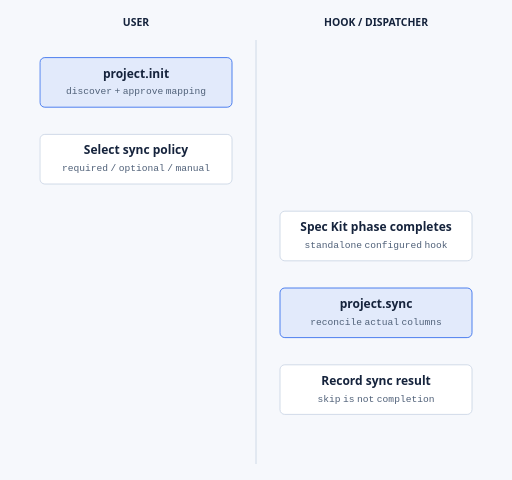
t = 0.00 s
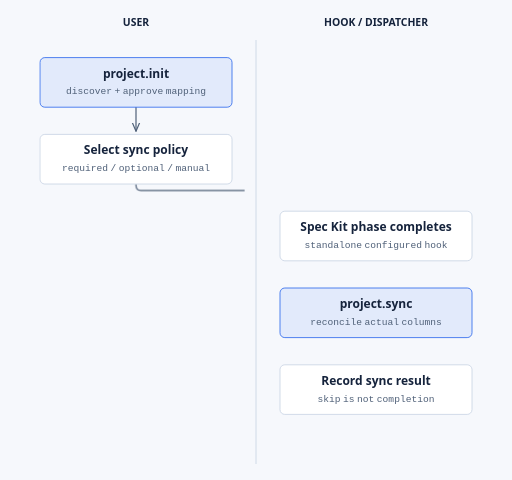
t = 0.63 s
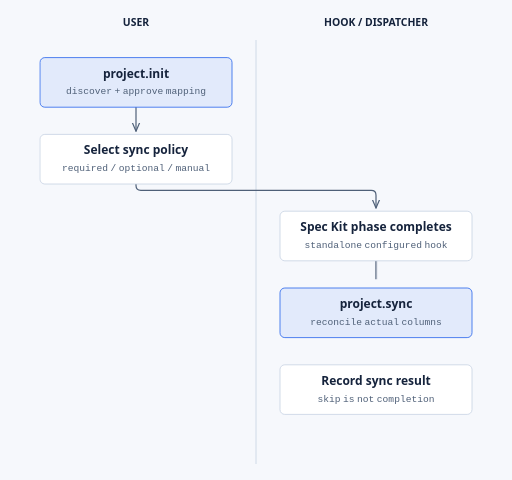
t = 1.25 s
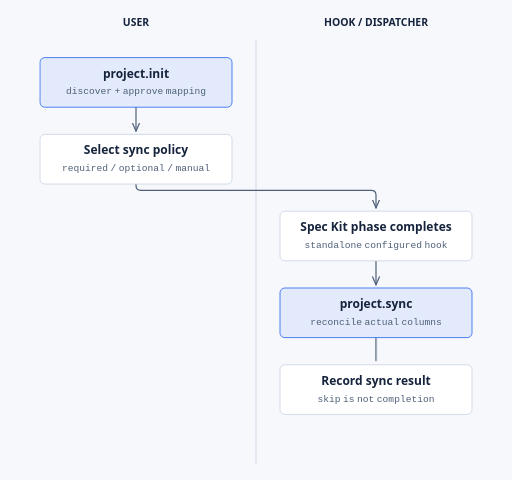
t = 1.88 s
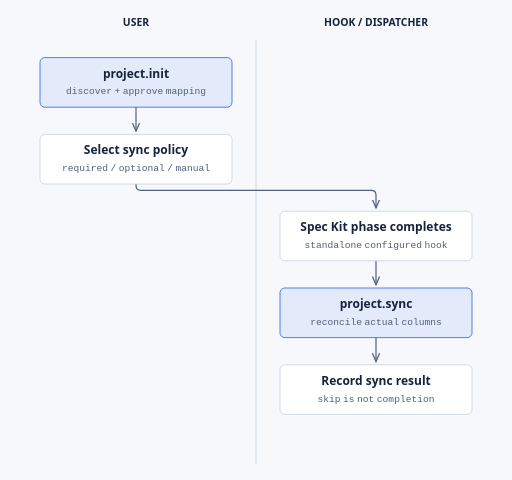
t = 2.50 s
t = 3.13 s: frame unchanged from t = 2.50 s, image omitted

The animated SVG that drew these frames (rendered in a browser with its animation timeline set to each time). Animation: 8 CSS @keyframes rules; one cycle of 3.75 s, repeats indefinitely.

<?xml version="1.0" encoding="UTF-8"?>
<svg xmlns="http://www.w3.org/2000/svg" viewBox="0 0 640 600" role="img" aria-labelledby="title desc"><title id="title">Project synchronization</title><desc id="desc">Project Init discovers the actual board and maps phases. In standalone integrated mode configured phase hooks synchronize the board; optional/manual mode asks or requires a manual sync. Managed Workflow owns task creation and calls its adapter.</desc><defs><style data-illustrate-animation="true">.ia-draw,.ia-flow{opacity:0;fill:none}.ia-flow{stroke-dasharray:3 14;stroke-linecap:round}.ia-dot,.ia-chev{display:none}@keyframes ia-draw-fwd{0%{opacity:1;stroke-dasharray:1 1;stroke-dashoffset:1}99.9%{opacity:1;stroke-dasharray:1 1;stroke-dashoffset:0}100%{opacity:0}}@keyframes ia-draw-rev{0%{opacity:1;stroke-dasharray:1 1;stroke-dashoffset:-1}99.9%{opacity:1;stroke-dasharray:1 1;stroke-dashoffset:0}100%{opacity:0}}@keyframes ia-draw-both{0%{opacity:1;stroke-dasharray:0 1;stroke-dashoffset:-.5}99.9%{opacity:1;stroke-dasharray:1 1;stroke-dashoffset:0}100%{opacity:0}}@keyframes ia-hidden{0%,100%{opacity:0}}@keyframes ia-show{from{opacity:0}to{opacity:.9}}@keyframes ia-march{to{stroke-dashoffset:-17}}@keyframes ia-march-px{to{stroke-dashoffset:-17}}@keyframes ia-travel{0%{offset-distance:0%;opacity:0}10%{opacity:1}90%{opacity:1}100%{offset-distance:100%;opacity:0}}@media (prefers-reduced-motion: no-preference){.ia-draw.ia-a0{animation:ia-draw-fwd 600ms ease-out 0ms backwards}[data-ia="0"]{animation:ia-hidden 600ms}.ia-draw.ia-a1{animation:ia-draw-fwd 600ms ease-out 450ms backwards}[data-ia="1"]{animation:ia-hidden 1050ms}.ia-draw.ia-a2{animation:ia-draw-fwd 600ms ease-out 900ms backwards}[data-ia="2"]{animation:ia-hidden 1500ms}.ia-draw.ia-a3{animation:ia-draw-fwd 600ms ease-out 1350ms backwards}[data-ia="3"]{animation:ia-hidden 1950ms}.ia-dot{display:inline;offset-rotate:0deg;animation:ia-travel 2400ms ease-in-out infinite}.ia-chev{display:inline;offset-rotate:auto;animation:ia-travel 2400ms linear infinite}.ia-rev{animation-direction:reverse}.ia-chev.ia-rev{offset-rotate:auto 180deg}}</style><marker id="arrow" markerWidth="8" markerHeight="8" refX="7" refY="4" orient="auto"><path d="M0 1 L7 4 L0 7" fill="none" stroke="#4f6078"/></marker></defs><style>text{font-family:&#x27;IBM Plex Sans&#x27;, &#x27;Noto Sans Arabic&#x27;, system-ui, sans-serif;fill:#15233c}.sub{font-family:&#x27;IBM Plex Mono&#x27;, &#x27;Noto Sans Arabic&#x27;, ui-monospace, monospace;fill:#4f6078;font-size:12px}</style><rect width="640" height="600" fill="#f6f8fc"/><text x="170" y="32" text-anchor="middle" font-size="13" font-weight="600">USER</text><text x="470" y="32" text-anchor="middle" font-size="13" font-weight="600">HOOK / DISPATCHER</text><line x1="320" y1="50" x2="320" y2="580" stroke="#c7d2e2"/><path data-ia="0" d="M170 134 V164" fill="none" stroke="#4f6078" stroke-width="1.5" marker-end="url(#arrow)"/><path d="M170 134 V164" fill="none" stroke="#4f6078" stroke-width="1.5" class="ia-draw ia-a0" pathLength="1" aria-hidden="true"/><path data-ia="1" d="M170 230 V232 Q170 238 176 238 H464 Q470 238 470 244 V260" fill="none" stroke="#4f6078" stroke-width="1.5" marker-end="url(#arrow)"/><path d="M170 230 V232 Q170 238 176 238 H464 Q470 238 470 244 V260" fill="none" stroke="#4f6078" stroke-width="1.5" class="ia-draw ia-a1" pathLength="1" aria-hidden="true"/><path data-ia="2" d="M470 326 V356" fill="none" stroke="#4f6078" stroke-width="1.5" marker-end="url(#arrow)"/><path d="M470 326 V356" fill="none" stroke="#4f6078" stroke-width="1.5" class="ia-draw ia-a2" pathLength="1" aria-hidden="true"/><path data-ia="3" d="M470 422 V452" fill="none" stroke="#4f6078" stroke-width="1.5" marker-end="url(#arrow)"/><path d="M470 422 V452" fill="none" stroke="#4f6078" stroke-width="1.5" class="ia-draw ia-a3" pathLength="1" aria-hidden="true"/><rect x="50" y="72" width="240" height="62" rx="6" fill="rgba(37,99,235,0.09)" stroke="#2563eb"/><text x="170" y="97" font-size="15" font-weight="600" text-anchor="middle">project.init</text><text class="sub" x="170" y="118" text-anchor="middle">discover + approve mapping</text><rect x="50" y="168" width="240" height="62" rx="6" fill="#ffffff" stroke="#c7d2e2"/><text x="170" y="193" font-size="15" font-weight="600" text-anchor="middle">Select sync policy</text><text class="sub" x="170" y="214" text-anchor="middle">required / optional / manual</text><rect x="350" y="264" width="240" height="62" rx="6" fill="#ffffff" stroke="#c7d2e2"/><text x="470" y="289" font-size="15" font-weight="600" text-anchor="middle">Spec Kit phase completes</text><text class="sub" x="470" y="310" text-anchor="middle">standalone configured hook</text><rect x="350" y="360" width="240" height="62" rx="6" fill="rgba(37,99,235,0.09)" stroke="#2563eb"/><text x="470" y="385" font-size="15" font-weight="600" text-anchor="middle">project.sync</text><text class="sub" x="470" y="406" text-anchor="middle">reconcile actual columns</text><rect x="350" y="456" width="240" height="62" rx="6" fill="#ffffff" stroke="#c7d2e2"/><text x="470" y="481" font-size="15" font-weight="600" text-anchor="middle">Record sync result</text><text class="sub" x="470" y="502" text-anchor="middle">skip is not completion</text></svg>
